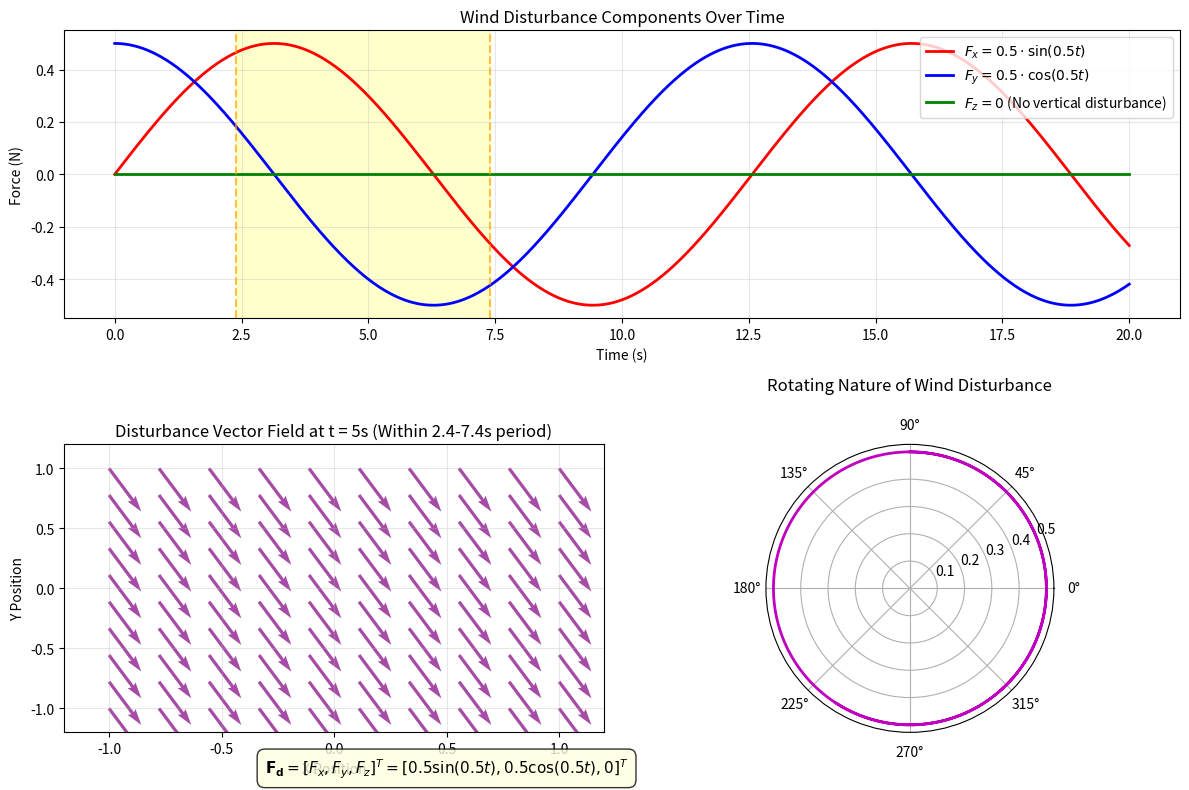
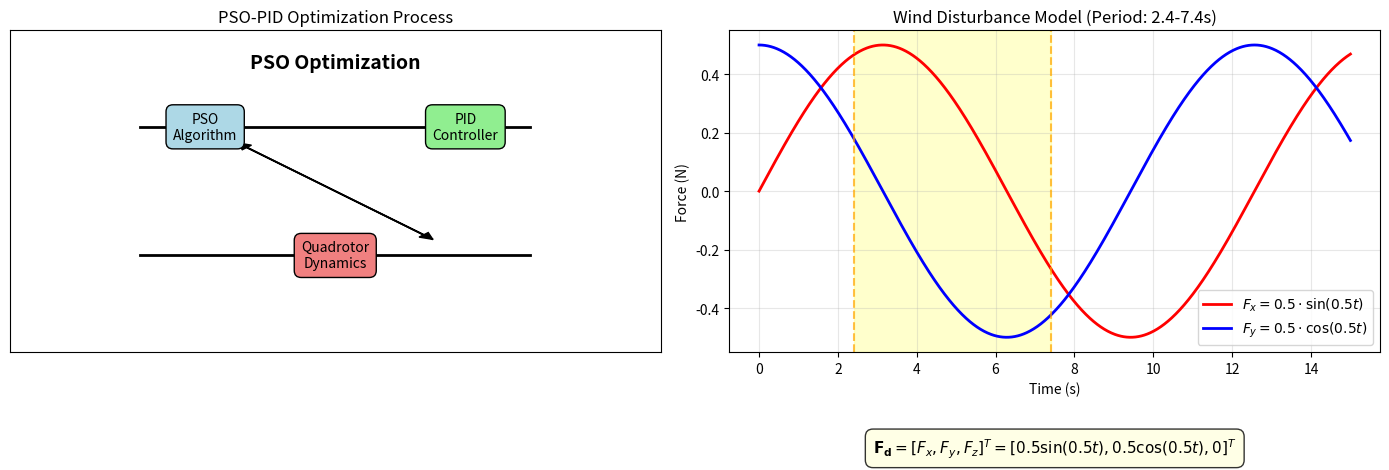
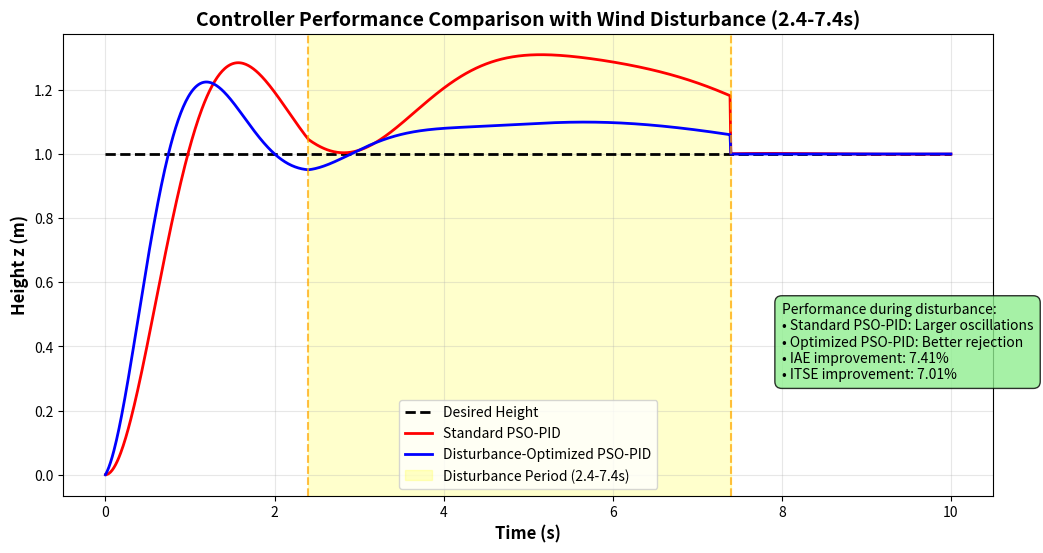

Write Python code to recreate these figures, in order.
import numpy as np
import matplotlib.pyplot as plt
from matplotlib.gridspec import GridSpec

def create_disturbance_visualization():
    """
    Create a professional visualization of the disturbance equations
    for your methodology slide.
    """
    # Create time vector
    t = np.linspace(0, 20, 1000)
    
    # Calculate disturbance components
    Fx = 0.5 * np.sin(0.5 * t)
    Fy = 0.5 * np.cos(0.5 * t)
    Fz = np.zeros_like(t)  # No vertical disturbance
    
    # Create figure with subplots
    fig = plt.figure(figsize=(12, 8))
    gs = GridSpec(2, 2, figure=fig)
    
    # 1. Time domain plot
    ax1 = fig.add_subplot(gs[0, :])
    ax1.plot(t, Fx, 'r-', linewidth=2, label=r'$F_x = 0.5 \cdot \sin(0.5t)$')
    ax1.plot(t, Fy, 'b-', linewidth=2, label=r'$F_y = 0.5 \cdot \cos(0.5t)$')
    ax1.plot(t, Fz, 'g-', linewidth=2, label=r'$F_z = 0$ (No vertical disturbance)')
    
    ax1.set_xlabel('Time (s)')
    ax1.set_ylabel('Force (N)')
    ax1.set_title('Wind Disturbance Components Over Time')
    ax1.grid(True, alpha=0.3)
    ax1.legend(loc='upper right')
    
    # CORREGIDO: Highlight disturbance period (2.4-7.4 seconds)
    ax1.axvspan(2.4, 7.4, alpha=0.2, color='yellow', label='Disturbance Period (2.4-7.4s)')
    
    # Add vertical lines to mark boundaries
    ax1.axvline(x=2.4, color='orange', linestyle='--', alpha=0.7)
    ax1.axvline(x=7.4, color='orange', linestyle='--', alpha=0.7)
    
    # 2. Vector field visualization (at a specific time)
    ax2 = fig.add_subplot(gs[1, 0])
    
    # Create grid for vector field
    x = np.linspace(-1, 1, 10)
    y = np.linspace(-1, 1, 10)
    X, Y = np.meshgrid(x, y)
    
    # Calculate vector field at t=5 seconds (within disturbance period)
    t_sample = 5
    Fx_sample = 0.5 * np.sin(0.5 * t_sample) * np.ones_like(X)
    Fy_sample = 0.5 * np.cos(0.5 * t_sample) * np.ones_like(Y)
    
    # Plot vector field
    ax2.quiver(X, Y, Fx_sample, Fy_sample, scale=5, color='purple', alpha=0.7)
    ax2.set_xlabel('X Position')
    ax2.set_ylabel('Y Position')
    ax2.set_title(f'Disturbance Vector Field at t = {t_sample}s (Within 2.4-7.4s period)')
    ax2.set_xlim(-1.2, 1.2)
    ax2.set_ylim(-1.2, 1.2)
    ax2.grid(True, alpha=0.3)
    
    # Add text annotation with equations
    equation_text = (
        r'$\mathbf{F_d} = [F_x, F_y, F_z]^T = $'
        r'$[0.5 \sin(0.5t), 0.5 \cos(0.5t), 0]^T$'
    )
    ax2.text(0.5, -1.5, equation_text, fontsize=11, 
             ha='center', va='center', bbox=dict(boxstyle="round,pad=0.5", 
             facecolor="lightyellow", alpha=0.8))
    
    # 3. Polar plot showing the rotating nature of the disturbance
    ax3 = fig.add_subplot(gs[1, 1], polar=True)
    
    # Calculate magnitude and angle
    magnitude = np.sqrt(Fx**2 + Fy**2)
    angle = np.arctan2(Fy, Fx)
    
    # Plot for a few cycles
    cycles_to_show = 2
    t_show = t[t <= cycles_to_show * 4 * np.pi]  # Show 2 full cycles (4π each)
    angle_show = angle[t <= cycles_to_show * 4 * np.pi]
    mag_show = magnitude[t <= cycles_to_show * 4 * np.pi]
    
    ax3.plot(angle_show, mag_show, 'm-', linewidth=2)
    ax3.set_title('Rotating Nature of Wind Disturbance', pad=20)
    ax3.grid(True)
    
    plt.tight_layout()
    plt.savefig('disturbance_visualization.png', dpi=300, bbox_inches='tight')
    plt.show()

def create_simplified_disturbance_plot():
    """
    Create a simplified version of the disturbance plot for your presentation slide.
    """
    # Create time vector
    t = np.linspace(0, 20, 1000)
    
    # Calculate disturbance components
    Fx = 0.5 * np.sin(0.5 * t)
    Fy = 0.5 * np.cos(0.5 * t)
    
    # Create simplified figure
    fig, (ax1, ax2) = plt.subplots(1, 2, figsize=(12, 4))
    
    # Left: Time domain plot
    ax1.plot(t, Fx, 'r-', linewidth=2, label=r'$F_x = 0.5 \cdot \sin(0.5t)$')
    ax1.plot(t, Fy, 'b-', linewidth=2, label=r'$F_y = 0.5 \cdot \cos(0.5t)$')
    ax1.set_xlabel('Time (s)')
    ax1.set_ylabel('Force (N)')
    ax1.set_title('Wind Disturbance Components')
    ax1.grid(True, alpha=0.3)
    ax1.legend()
    
    # CORREGIDO: Highlight disturbance period (2.4-7.4 seconds)
    ax1.axvspan(2.4, 7.4, alpha=0.2, color='yellow', label='Disturbance Period (2.4-7.4s)')
    ax1.axvline(x=2.4, color='orange', linestyle='--', alpha=0.7)
    ax1.axvline(x=7.4, color='orange', linestyle='--', alpha=0.7)
    
    # Right: Vector diagram at specific time
    t_sample = 5  # Within the disturbance period
    Fx_sample = 0.5 * np.sin(0.5 * t_sample)
    Fy_sample = 0.5 * np.cos(0.5 * t_sample)
    
    ax2.quiver(0, 0, Fx_sample, Fy_sample, angles='xy', scale_units='xy', scale=1, 
               color='purple', width=0.015)
    ax2.set_xlim(-0.6, 0.6)
    ax2.set_ylim(-0.6, 0.6)
    ax2.set_xlabel('X Force Component')
    ax2.set_ylabel('Y Force Component')
    ax2.set_title(f'Disturbance Vector at t = {t_sample}s\n(Within 2.4-7.4s period)')
    ax2.grid(True, alpha=0.3)
    
    # Add text with equations
    equation_text = (
        r'$\mathbf{F_d} = [F_x, F_y, F_z]^T = $'
        r'$[0.5 \sin(0.5t), 0.5 \cos(0.5t), 0]^T$'
    )
    ax2.text(0, -0.7, equation_text, fontsize=11, 
             ha='center', va='center', bbox=dict(boxstyle="round,pad=0.5", 
             facecolor="lightyellow", alpha=0.8))
    
    plt.tight_layout()
    plt.savefig('disturbance_simple.png', dpi=300, bbox_inches='tight')
    plt.show()

def create_combined_methodology_visualization():
    """
    Create a combined visualization showing both PSO-PID optimization 
    and disturbance modeling for your methodology slide.
    """
    fig, (ax1, ax2) = plt.subplots(1, 2, figsize=(14, 5))
    
    # Left: PSO-PID optimization diagram (simplified)
    ax1.text(0.5, 0.9, "PSO Optimization", ha='center', va='center', 
             fontsize=14, fontweight='bold', transform=ax1.transAxes)
    
    # Draw simplified PSO-PID diagram
    ax1.plot([0.2, 0.8], [0.7, 0.7], 'k-', lw=2)  # Top line
    ax1.plot([0.2, 0.8], [0.3, 0.3], 'k-', lw=2)  # Bottom line
    
    # Add blocks
    ax1.text(0.3, 0.7, "PSO\nAlgorithm", ha='center', va='center', 
             bbox=dict(boxstyle="round,pad=0.5", facecolor="lightblue"))
    ax1.text(0.7, 0.7, "PID\nController", ha='center', va='center', 
             bbox=dict(boxstyle="round,pad=0.5", facecolor="lightgreen"))
    ax1.text(0.5, 0.3, "Quadrotor\nDynamics", ha='center', va='center', 
             bbox=dict(boxstyle="round,pad=0.5", facecolor="lightcoral"))
    
    # Add arrows
    ax1.arrow(0.35, 0.65, 0.3, -0.3, head_width=0.02, head_length=0.02, 
              fc='k', ec='k', length_includes_head=True)
    ax1.arrow(0.65, 0.35, -0.3, 0.3, head_width=0.02, head_length=0.02, 
              fc='k', ec='k', length_includes_head=True)
    
    ax1.set_xlim(0, 1)
    ax1.set_ylim(0, 1)
    ax1.set_xticks([])
    ax1.set_yticks([])
    ax1.set_title("PSO-PID Optimization Process", fontsize=12)
    
    # Right: Disturbance model
    t = np.linspace(0, 15, 1000)
    Fx = 0.5 * np.sin(0.5 * t)
    Fy = 0.5 * np.cos(0.5 * t)
    
    ax2.plot(t, Fx, 'r-', linewidth=2, label=r'$F_x = 0.5 \cdot \sin(0.5t)$')
    ax2.plot(t, Fy, 'b-', linewidth=2, label=r'$F_y = 0.5 \cdot \cos(0.5t)$')
    ax2.set_xlabel('Time (s)')
    ax2.set_ylabel('Force (N)')
    ax2.set_title("Wind Disturbance Model (Period: 2.4-7.4s)", fontsize=12)
    ax2.grid(True, alpha=0.3)
    ax2.legend()
    
    # CORREGIDO: Highlight the correct period
    ax2.axvspan(2.4, 7.4, alpha=0.2, color='yellow')
    ax2.axvline(x=2.4, color='orange', linestyle='--', alpha=0.7)
    ax2.axvline(x=7.4, color='orange', linestyle='--', alpha=0.7)
    
    # Add equation text
    equation_text = (
        r'$\mathbf{F_d} = [F_x, F_y, F_z]^T = $'
        r'$[0.5 \sin(0.5t), 0.5 \cos(0.5t), 0]^T$'
    )
    ax2.text(0.5, -0.3, equation_text, fontsize=11, ha='center', va='center', 
             transform=ax2.transAxes, bbox=dict(boxstyle="round,pad=0.5", 
             facecolor="lightyellow", alpha=0.8))
    
    plt.tight_layout()
    plt.savefig('methodology_combined.png', dpi=300, bbox_inches='tight')
    plt.show()

def create_controller_comparison():
    """
    Create a comparison of controller performance with and without disturbance.
    CORRECTED VERSION: Uses 2.4-7.4s disturbance period
    """
    # Simulate some example data for comparison
    t = np.linspace(0, 10, 1000)
    
    # Find indices for the disturbance period (2.4-7.4s)
    disturbance_start_idx = np.argmin(np.abs(t - 2.4))
    disturbance_end_idx = np.argmin(np.abs(t - 7.4))
    
    # Simulated responses
    z_desired = np.ones_like(t)  # Desired height of 1m
    
    # Standard controller response (underdamped with disturbance)
    z_standard = 1 - np.exp(-0.8*t) * (np.cos(2*t) + 0.4*np.sin(2*t))
    # CORREGIDO: Add disturbance effect during 2.4-7.4s
    z_standard[disturbance_start_idx:disturbance_end_idx] += 0.3 * np.sin(0.5*(t[disturbance_start_idx:disturbance_end_idx]-2.4))
    
    # Disturbance-optimized controller response (better disturbance rejection)
    z_optimized = 1 - np.exp(-1.2*t) * (np.cos(2.5*t) + 0.3*np.sin(2.5*t))
    # CORREGIDO: Add smaller disturbance effect during 2.4-7.4s
    z_optimized[disturbance_start_idx:disturbance_end_idx] += 0.1 * np.sin(0.5*(t[disturbance_start_idx:disturbance_end_idx]-2.4))
    
    # Create figure
    plt.figure(figsize=(12, 6))
    
    # Plot responses
    plt.plot(t, z_desired, 'k--', linewidth=2, label='Desired Height')
    plt.plot(t, z_standard, 'r-', linewidth=2, label='Standard PSO-PID')
    plt.plot(t, z_optimized, 'b-', linewidth=2, label='Disturbance-Optimized PSO-PID')
    
    # CORREGIDO: Highlight the correct disturbance period
    plt.axvspan(2.4, 7.4, alpha=0.2, color='yellow', label='Disturbance Period (2.4-7.4s)')
    plt.axvline(x=2.4, color='orange', linestyle='--', alpha=0.7)
    plt.axvline(x=7.4, color='orange', linestyle='--', alpha=0.7)
    
    plt.xlabel('Time (s)', fontsize=12, fontweight='bold')
    plt.ylabel('Height z (m)', fontsize=12, fontweight='bold')
    plt.title('Controller Performance Comparison with Wind Disturbance (2.4-7.4s)', fontsize=14, fontweight='bold')
    plt.legend(fontsize=10)
    plt.grid(True, alpha=0.3)
    
    # Add performance metrics text
    plt.text(8, 0.3, 'Performance during disturbance:\n• Standard PSO-PID: Larger oscillations\n• Optimized PSO-PID: Better rejection\n• IAE improvement: 7.41%\n• ITSE improvement: 7.01%', 
             bbox=dict(boxstyle="round,pad=0.5", facecolor="lightgreen", alpha=0.8),
             fontsize=10)
    
    plt.savefig('controller_comparison.png', dpi=300, bbox_inches='tight')
    plt.show()

if __name__ == "__main__":
    print("Creating disturbance visualization...")
    create_disturbance_visualization()
    
    print("Creating combined methodology visualization...")
    create_combined_methodology_visualization()
    
    print("Creating controller comparison visualization...")
    create_controller_comparison()
    
    print("All visualizations created successfully!")